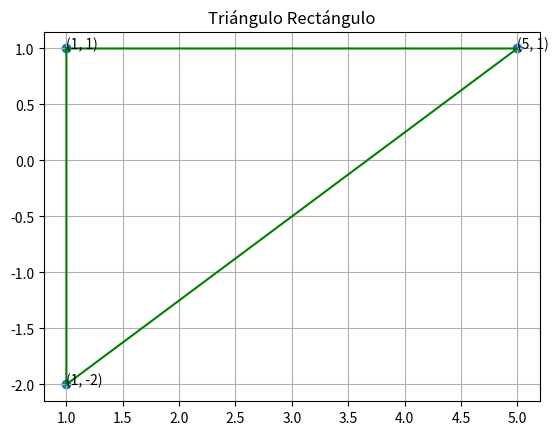
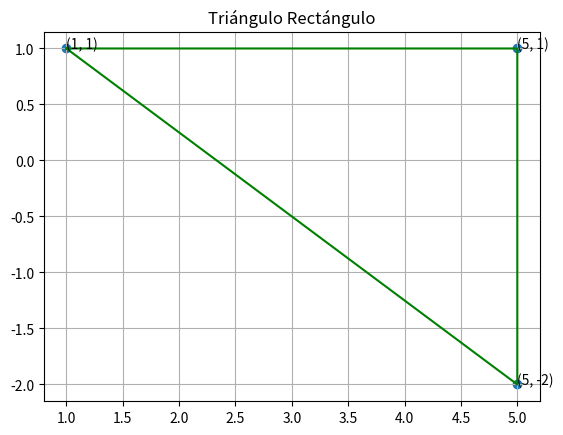
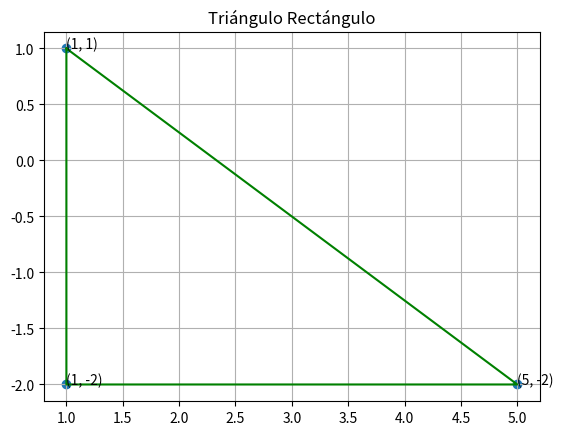
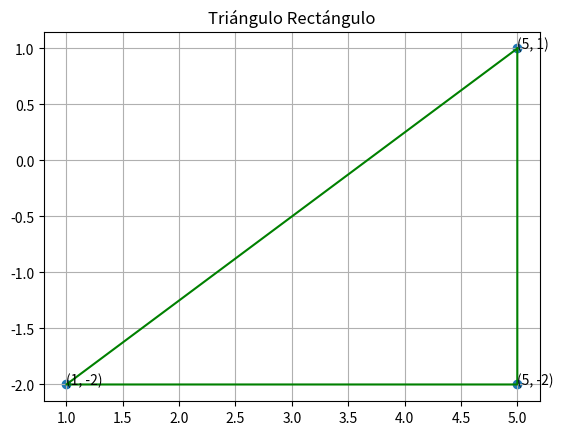
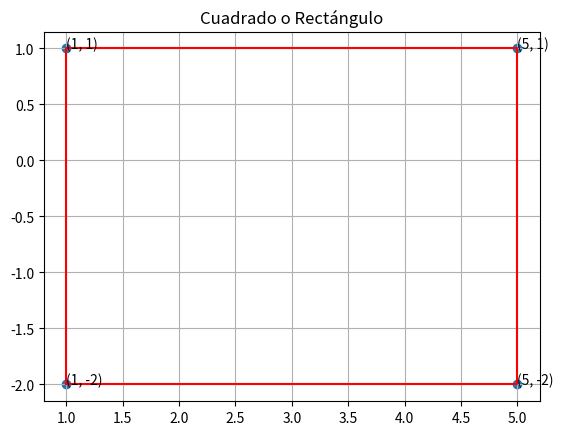

These charts were generated, in order, by the following Python code:
import matplotlib.pyplot as plt
from itertools import combinations

def distancia(p1, p2):
    return ((p1[0] - p2[0]) ** 2 + (p1[1] - p2[1]) ** 2) ** 0.5

def es_cuadrado(puntos):
    if len(puntos) != 4:
        return False
    
    distancias = [distancia(puntos[i], puntos[j]) for i in range(4) for j in range(i + 1, 4)]
    distancias.sort()
    
    return distancias[0] == distancias[1] == distancias[2] == distancias[3]

def es_rectangulo(puntos):
    if len(puntos) != 4:
        return False
    
    distancias = [distancia(puntos[i], puntos[j]) for i in range(4) for j in range(i + 1, 4)]
    distancias.sort()
    
    return distancias[0] == distancias[1] and distancias[2] == distancias[3]

def es_triangulo_rectangulo(puntos):
    if len(puntos) != 3:
        return False
    
    distancias = [distancia(puntos[i], puntos[j]) ** 2 for i in range(3) for j in range(i + 1, 3)]
    distancias.sort()
    
    return distancias[0] + distancias[1] == distancias[2]

def graficar_puntos_y_figuras(puntos, titulo):
    x, y = zip(*puntos)
    plt.figure()
    plt.scatter(x, y)
    
    for i, punto in enumerate(puntos):
        plt.annotate(f'{punto}', (x[i], y[i]))
    
    if len(puntos) == 4:
        if es_cuadrado(puntos) or es_rectangulo(puntos):
            orden = sorted(puntos, key=lambda p: (p[0], p[1]))
            plt.plot([orden[0][0], orden[1][0], orden[3][0], orden[2][0], orden[0][0]], 
                     [orden[0][1], orden[1][1], orden[3][1], orden[2][1], orden[0][1]], 'r')
            plt.title(titulo)
    elif len(puntos) == 3 and es_triangulo_rectangulo(puntos):
        plt.plot([p[0] for p in list(puntos) + [puntos[0]]], [p[1] for p in list(puntos) + [puntos[0]]], 'g')
        plt.title(titulo)
    
    plt.grid(True)
    plt.show()

# Lista de puntos de ejemplo
listas_puntos = [
    [(1, 1), (1, 5), (5, 1), (1, -2), (5, -2)]
]

for puntos in listas_puntos:
    combinaciones = []
    for r in range(3, 5):
        combinaciones += list(combinations(puntos, r))
    
    for comb in combinaciones:
        if len(comb) == 4 and (es_cuadrado(comb) or es_rectangulo(comb)):
            print(f"Los puntos {comb} forman un cuadrado o un rectángulo.")
            graficar_puntos_y_figuras(comb, "Cuadrado o Rectángulo")
        elif len(comb) == 3 and es_triangulo_rectangulo(comb):
            print(f"Los puntos {comb} forman un triángulo rectángulo.")
            graficar_puntos_y_figuras(comb, "Triángulo Rectángulo")
        else:
            print(f"Los puntos {comb} no forman una figura específica.")
